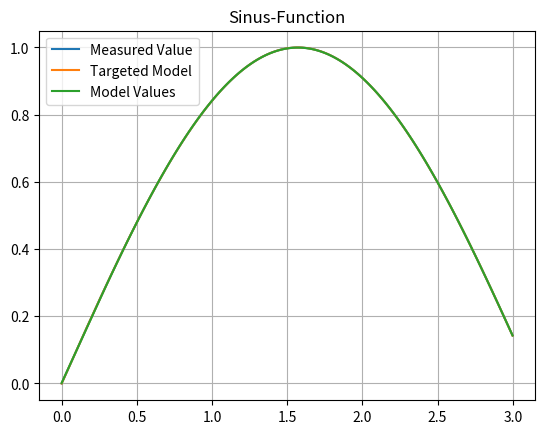
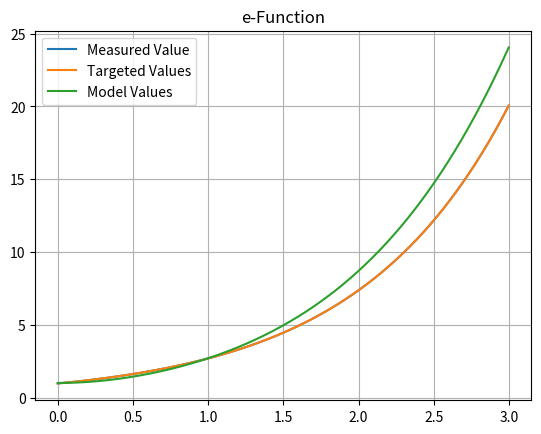
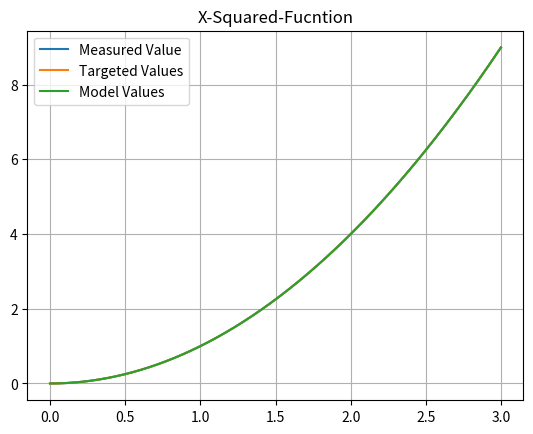

The script that saved these images, in order:
# [redacted]
#Batch Fitting different SISO-Functions using polynomial models


import numpy as NP
import numpy.linalg as LA
import matplotlib.pyplot as PLT

M  = 5;
N  = 2000;
dx = 3.0 / N;
x  = [dx*k for k in range(N)]

#Custom noise
offset = 0;
e  = (NP.random.rand(N)*offset*2).tolist();
#First Target function aka sinus
y1 = NP.sin(x);
t1 = y1 + e - offset;
#Second Target function aka e^x
y2 = NP.exp(x)
t2 = y2 + e - offset;
#Second Target function aka x^2
y3 = NP.power(x, 2)
t3 = y3 + e - offset;

#Fit first model
PhiMat = NP.empty( (N, M) )
for i in range(N):
    for j in range(M):
        PhiMat[i][j] = x[i]**j
w1 = LA.inv(PhiMat.T.dot(PhiMat)).dot(PhiMat.T).dot(t1)
w2 = LA.inv(PhiMat.T.dot(PhiMat)).dot(PhiMat.T).dot(t2)
w3 = LA.inv(PhiMat.T.dot(PhiMat)).dot(PhiMat.T).dot(t3)

m1 = [0 for k in range(N)]
m2 = [0 for k in range(N)]
m3 = [0 for k in range(N)]

for k in range(N):
    m1[k] = w1[0] + w1[1]*(x[k]**1) + w1[2]*(x[k]**2) + w1[3]*(x[k]**3) + w1[4]*(x[k]**4)
    m2[k] = w2[0] + w2[1]*(x[k]**2) + w2[2]*(x[k]**2) + w2[3]*(x[k]**3) + w2[4]*(x[k]**4)
    m3[k] = w3[0] + w3[1]*(x[k]**2) + w3[2]*(x[k]**2) + w3[3]*(x[k]**3) + w3[4]*(x[k]**4)
    
PLT.figure()
PLT.plot(x, t1, label="Measured Value")
PLT.plot(x, y1, label="Targeted Model")
PLT.plot(x, m1, label="Model Values")
PLT.legend()
PLT.grid(True)
PLT.title('Sinus-Function')
PLT.show()

PLT.figure()
PLT.plot(x, t2, label="Measured Value")
PLT.plot(x, y2, label="Targeted Values")
PLT.plot(x, m2, label="Model Values")
PLT.legend()
PLT.grid(True)
PLT.title('e-Function')
PLT.show()

PLT.figure()
PLT.plot(x, t3, label="Measured Value")
PLT.plot(x, y3, label="Targeted Values")
PLT.plot(x, m3, label="Model Values")
PLT.legend()
PLT.grid(True)
PLT.title('X-Squared-Fucntion')
PLT.show()